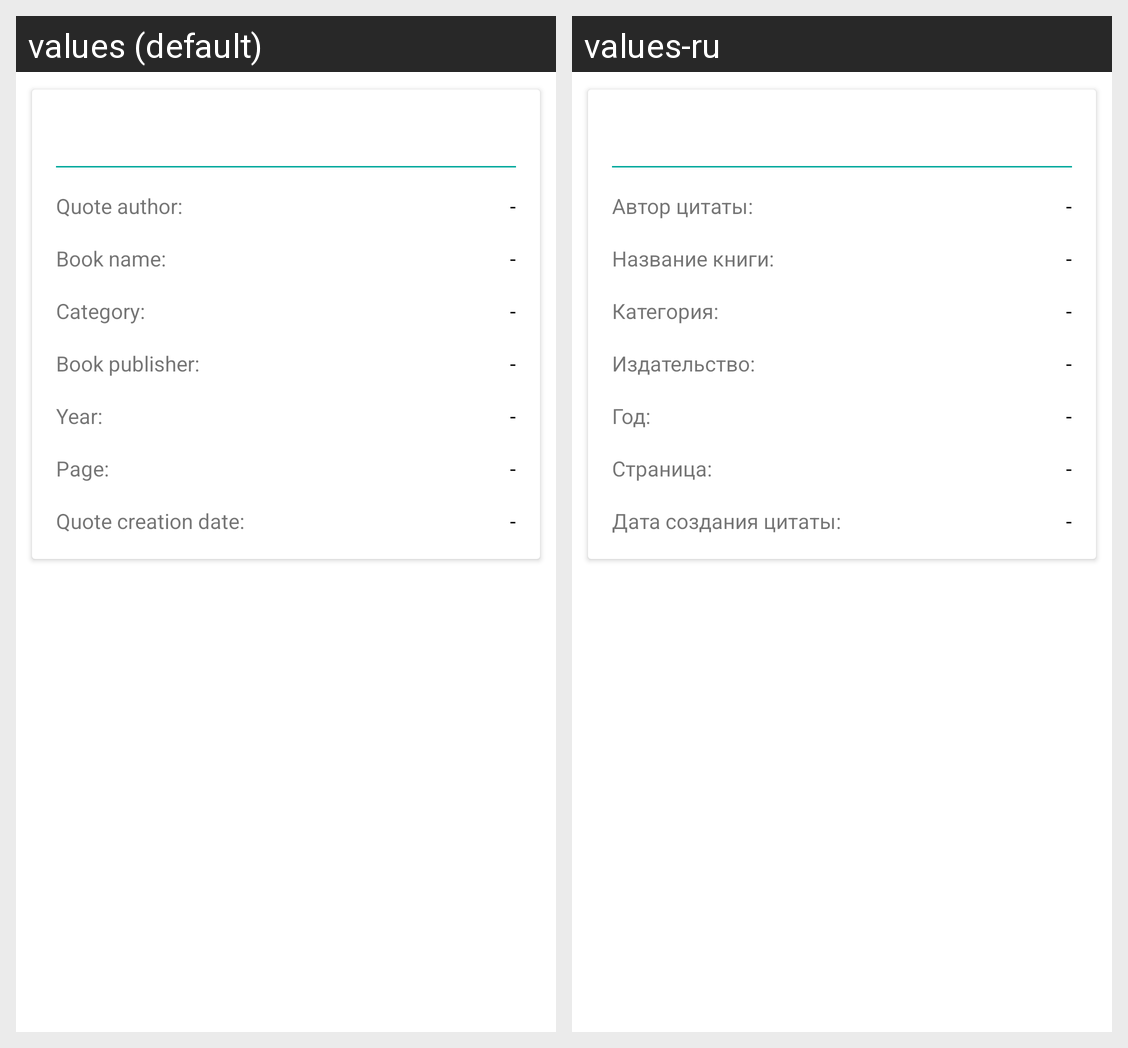

Here is an Android app screen in its default locale and in the app's own translations. Write out the translated-string differences for the strings that appear on this screen.
Android screen res/layout/fragment_current_quote.xml rendered under 2 locales, left to right: values (default), values-ru. Device: Nexus 5 (rendered at 1080×1920; each locale shown at half size, 540×960, under a caption strip naming it); theme AppTheme.Launcher.
Strings drawn on this screen, with the default value and each locale's value (text and hints the layout hard-codes, and strings that could not be matched under every locale, appear in the picture but are not listed):

quote_author_title
  values: Quote author:
  values-ru: Автор цитаты:

default_value
  values: -
  values-ru: -

book_name_title
  values: Book name:
  values-ru: Название книги:

current_category_title
  values: Category:
  values-ru: Категория:

publisher_name_title
  values: Book publisher:
  values-ru: Издательство:

year_number_title
  values: Year:
  values-ru: Год:

page_number_title
  values: Page:
  values-ru: Страница:

quote_creation_date_title
  values: Quote creation date:
  values-ru: Дата создания цитаты:
